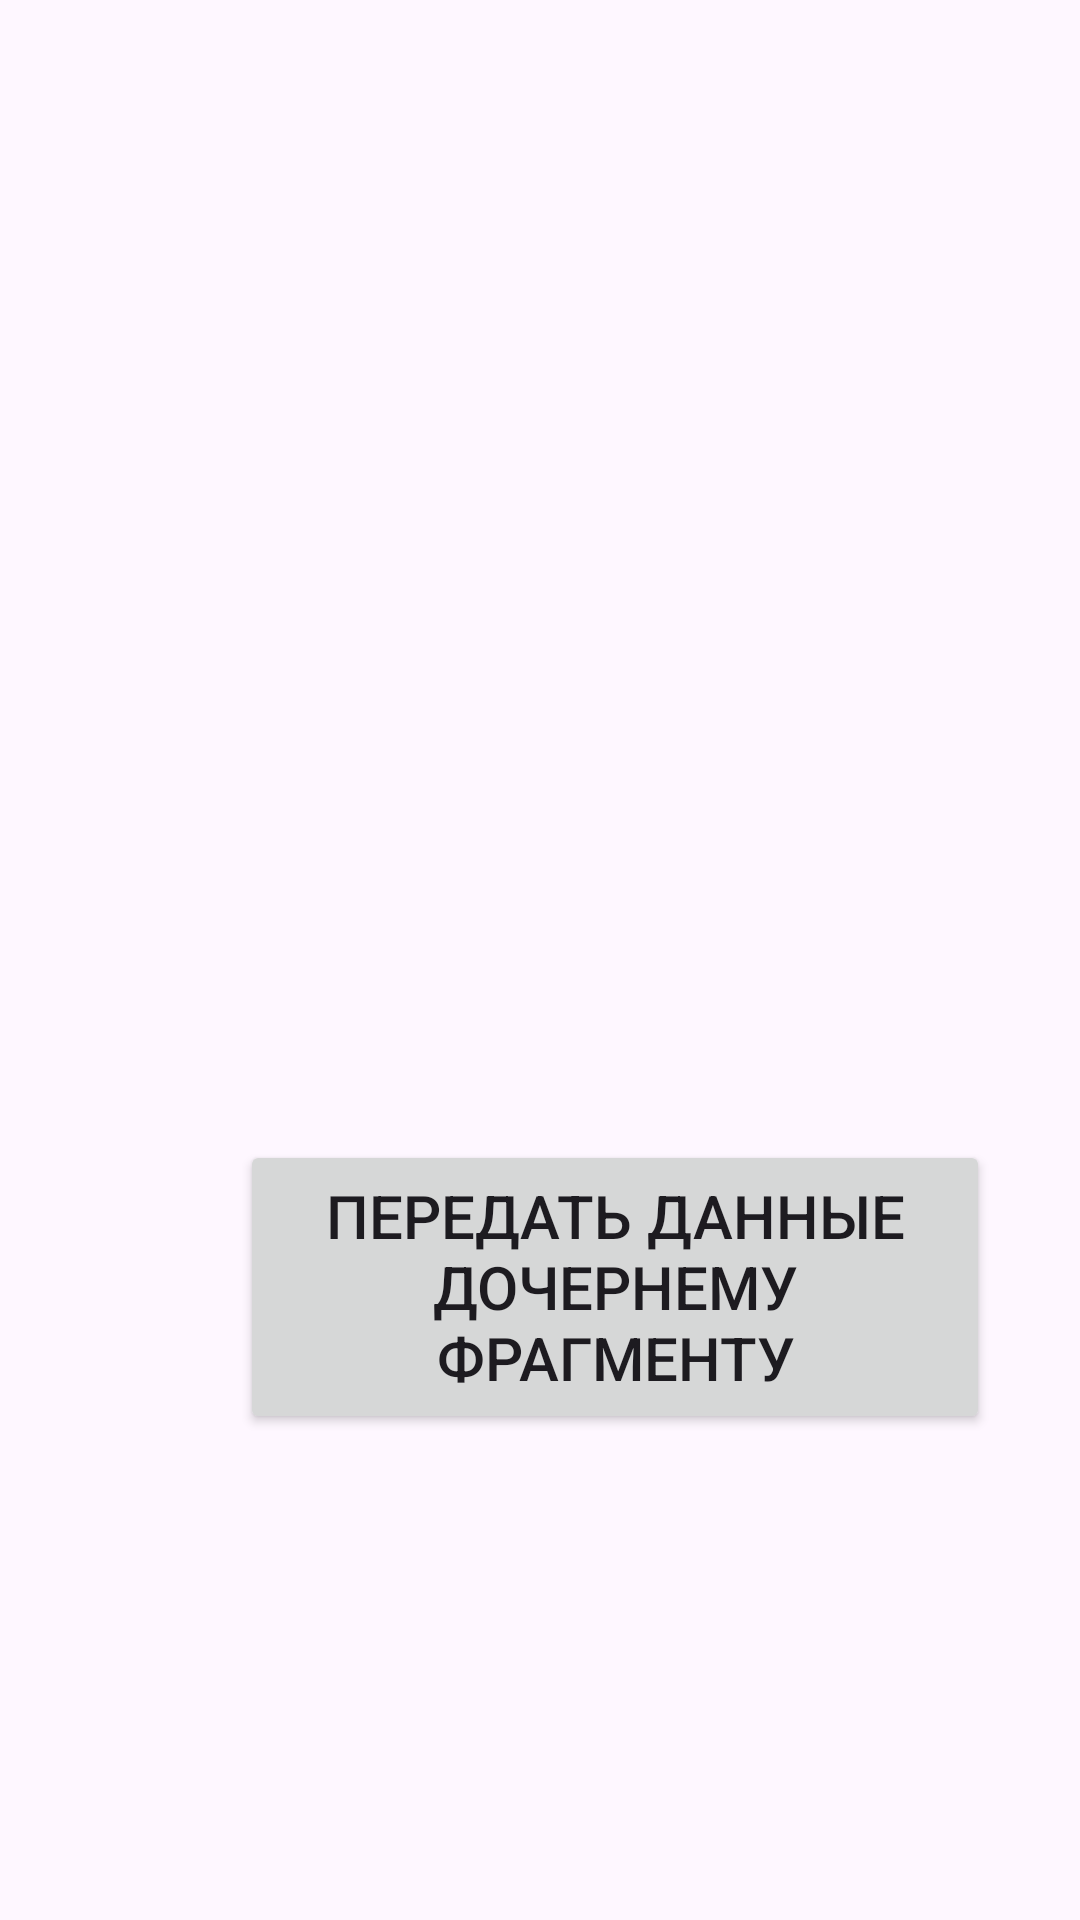

Reconstruct the res/layout file that produces this screen, plus the resources it refers to.
<!-- AndroidManifest.xml: application theme Theme.App_3_pop2 -->
<!-- res/layout/fragment_3.xml -->
<?xml version="1.0" encoding="utf-8"?>
<androidx.constraintlayout.widget.ConstraintLayout xmlns:android="http://schemas.android.com/apk/res/android"
    xmlns:tools="http://schemas.android.com/tools"
    android:layout_width="match_parent"
    android:layout_height="match_parent"
    xmlns:app="http://schemas.android.com/apk/res-auto"
    tools:context=".Fragment_3">

    <Button
        android:id="@+id/button_3"
        android:layout_width="250dp"
        android:layout_height="98dp"
        android:layout_marginLeft="80dp"
        android:layout_marginTop="380dp"
        android:text="Передать данные дочернему фрагменту"
        android:textSize="20sp"
        app:layout_constraintLeft_toLeftOf="parent"
        app:layout_constraintTop_toTopOf="parent" />
</androidx.constraintlayout.widget.ConstraintLayout>
<!-- resources referenced by this layout -->
<resources>
  <style name="Theme.App_3_pop2" parent="Base.Theme.App_3_pop2" />
  <style name="Base.Theme.App_3_pop2" parent="Theme.Material3.DayNight.NoActionBar">
          
          
      </style>
</resources>
